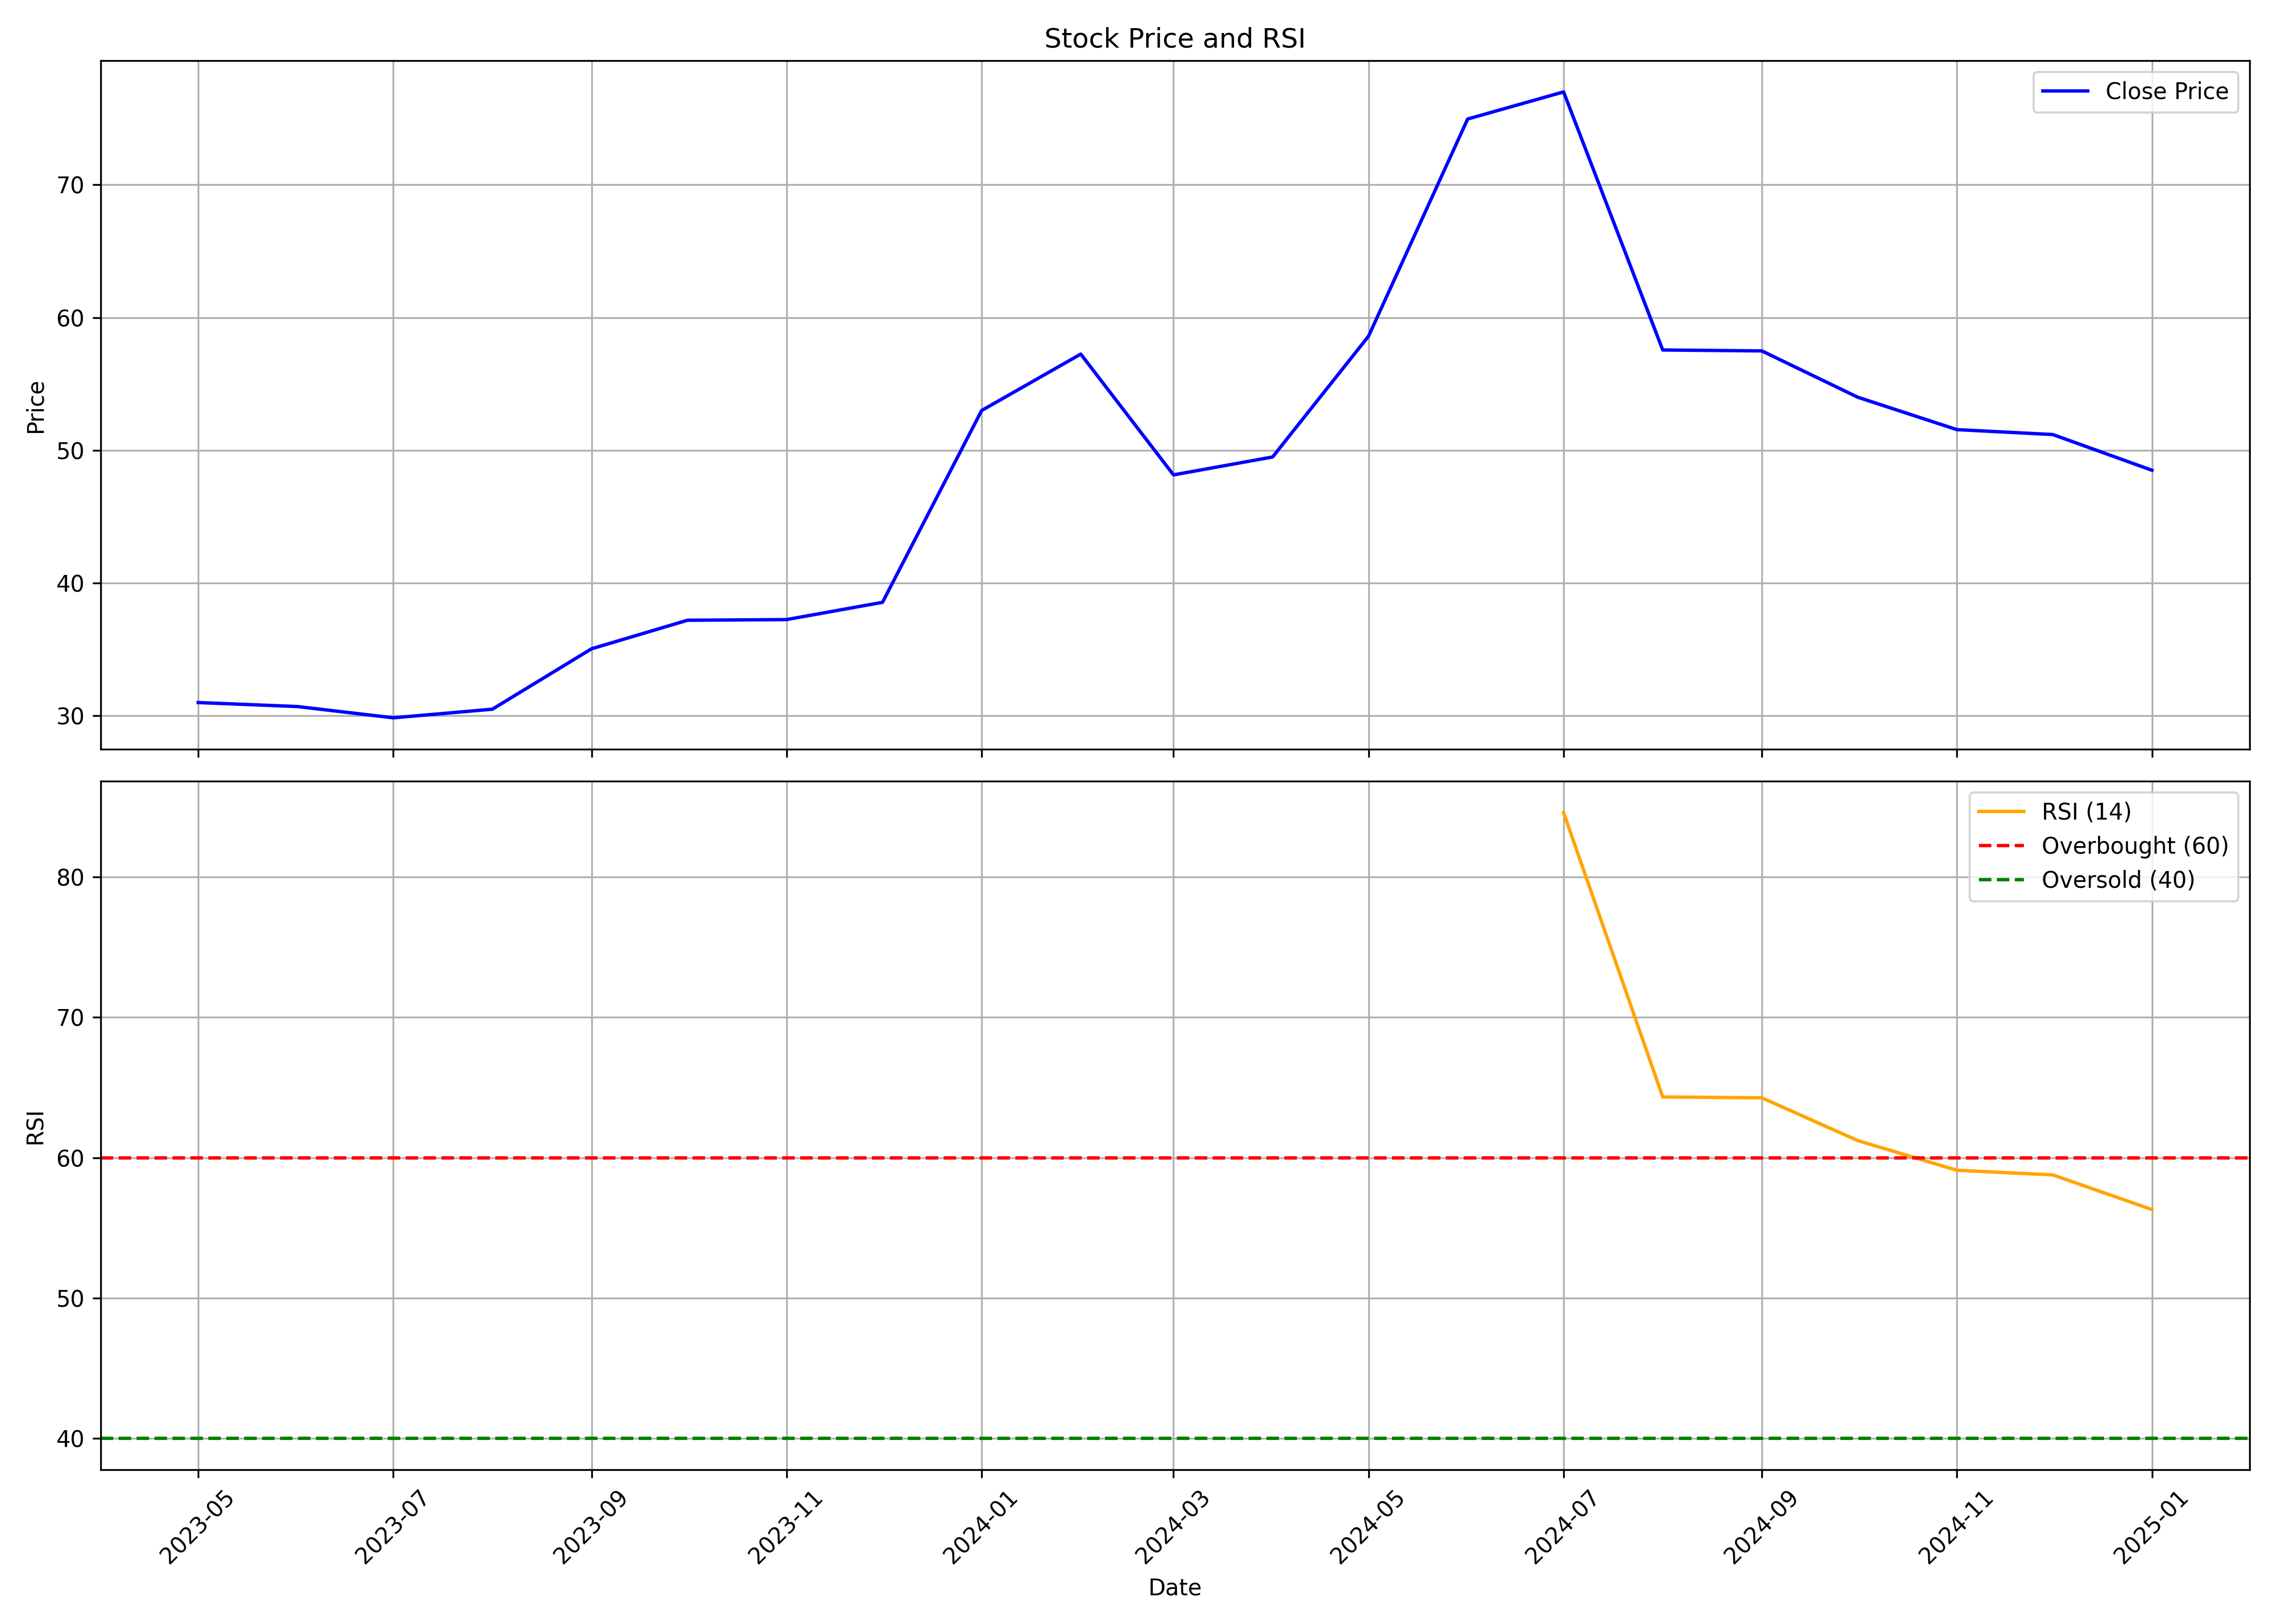

Source data for this figure (header and first rows):
, date, symbol, open, high, low, close, volume, rsi
0, 2023-05-01, USK, 31.45, 33.9, 29.35, 31.0, 6297095, 
1, 2023-06-01, USK, 31.25, 33.95, 30.1, 30.7, 5497383, 
2, 2023-07-01, USK, 30.8, 31.35, 29.0, 29.85, 3359211, 
3, 2023-08-01, USK, 30.15, 33.0, 29.5, 30.5, 4966284, 
4, 2023-09-01, USK, 30.4, 44.3, 30.4, 35.05, 22239179, 
5, 2023-10-01, USK, 35.05, 40.95, 33.95, 37.2, 12130121, 
6, 2023-11-01, USK, 37.55, 40.4, 35.95, 37.25, 7893749, 
7, 2023-12-01, USK, 37.7, 43.5, 36.25, 38.55, 13046065, 
8, 2024-01-01, USK, 39.35, 54.4, 39.35, 53.0, 30441049, 
9, 2024-02-01, USK, 53.4, 72.5, 50.0, 57.25, 28437241, 
10, 2024-03-01, USK, 57.9, 62.85, 46.0, 48.15, 2435673, 
11, 2024-04-01, USK, 49.05, 59.5, 48.2, 49.5, 1150410, 
12, 2024-05-01, USK, 48.6, 61.4, 46.7, 58.6, 3641938, 
13, 2024-06-01, USK, 62.45, 88.5, 47.15, 74.96, 20754786, 
14, 2024-07-01, USK, 74.95, 82.53, 68.92, 77.0, 3422163, 84.59
15, 2024-08-01, USK, 77.98, 80.45, 56.55, 57.56, 4292267, 64.33
16, 2024-09-01, USK, 58.0, 68.98, 55.35, 57.49, 2187763, 64.27
17, 2024-10-01, USK, 58.63, 59.9, 46.36, 54.0, 1141829, 61.22
18, 2024-11-01, USK, 56.0, 63.0, 42.0, 51.56, 5641983, 59.11
19, 2024-12-01, USK, 51.01, 55.6, 45.2, 51.19, 3286446, 58.78
20, 2025-01-01, USK, 50.1, 61.2, 47.98, 48.5, 5950585, 56.31
